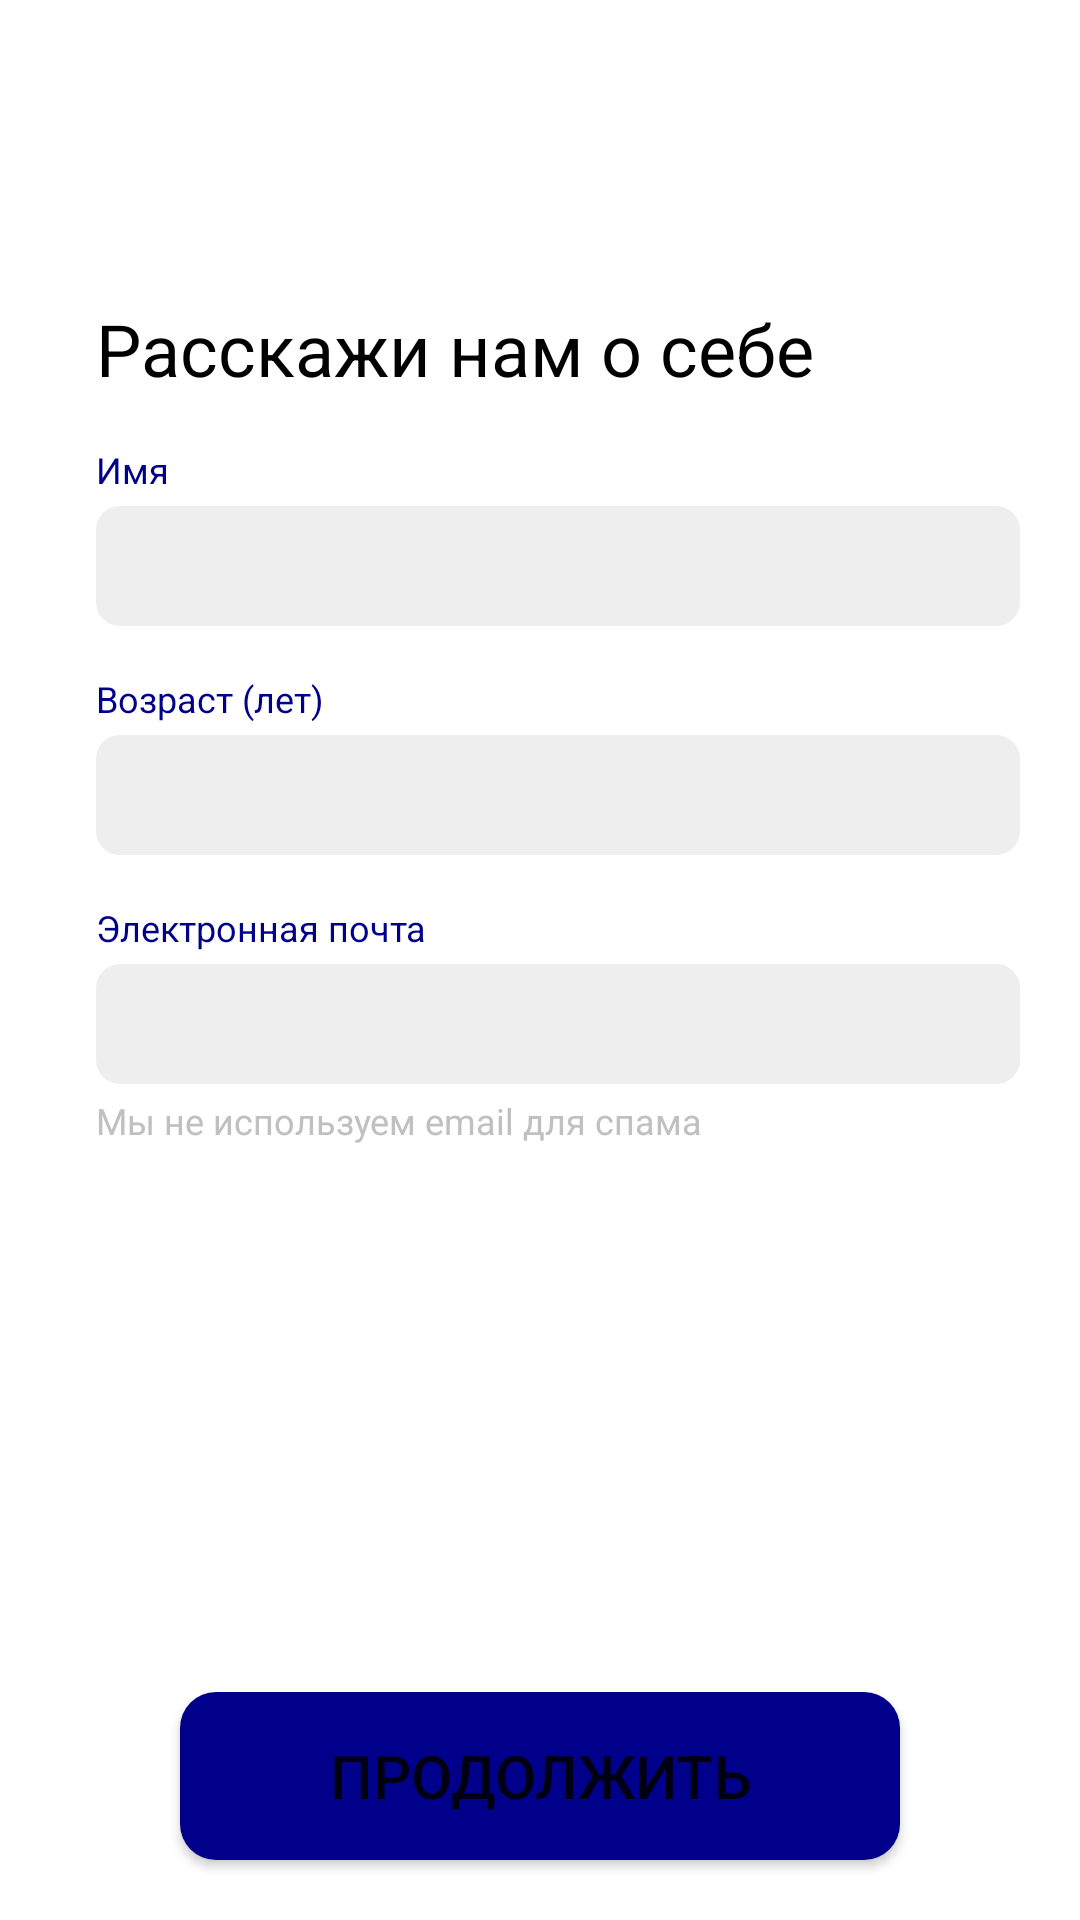

This screen was rendered from an Android layout file. Write that file and the resources it references.
<!-- AndroidManifest.xml: application theme Theme.PsyHealthApp -->
<!-- res/layout/onboarding_data_view.xml -->
<?xml version="1.0" encoding="utf-8"?>
<androidx.constraintlayout.widget.ConstraintLayout xmlns:android="http://schemas.android.com/apk/res/android"
    xmlns:app="http://schemas.android.com/apk/res-auto"
    android:layout_width="match_parent"
    android:layout_height="match_parent">

    <TextView
        android:id="@+id/onboarding_data_title"
        android:layout_width="wrap_content"
        android:layout_height="wrap_content"
        android:layout_marginStart="@dimen/onboarding_data_view_left_margin"
        android:layout_marginTop="100dp"
        android:text="@string/onboarding_data_title"
        android:textColor="@color/black"
        android:textSize="24dp"
        app:layout_constraintStart_toStartOf="parent"
        app:layout_constraintTop_toTopOf="parent" />

    <LinearLayout
        android:id="@+id/onboarding_data_name_container"
        android:layout_width="0dp"
        android:layout_height="wrap_content"
        android:layout_marginStart="@dimen/onboarding_data_view_left_margin"
        android:layout_marginTop="16dp"
        android:orientation="vertical"
        app:layout_constraintEnd_toEndOf="parent"
        app:layout_constraintStart_toStartOf="parent"
        app:layout_constraintTop_toBottomOf="@id/onboarding_data_title">

        <TextView
            android:id="@+id/onboarding_data_name_title"
            android:layout_width="wrap_content"
            android:layout_height="wrap_content"
            android:text="@string/onboarding_data_name_title"
            android:textColor="@color/dark_blue"
            android:textSize="12dp" />

        <EditText
            android:id="@+id/onboarding_data_name_edit"
            android:layout_width="match_parent"
            android:layout_height="40dp"
            android:layout_marginTop="4dp"
            android:layout_marginEnd="20dp"
            android:background="@drawable/onboarding_data_edit_text_background"
            android:gravity="left|center_vertical"
            android:inputType="textPersonName"
            android:paddingHorizontal="4dp"
            android:textColor="@color/black"
            android:textSize="20dp" />
    </LinearLayout>

    <LinearLayout
        android:id="@+id/onboarding_data_age_container"
        android:layout_width="0dp"
        android:layout_height="wrap_content"
        android:layout_marginStart="@dimen/onboarding_data_view_left_margin"
        android:layout_marginTop="16dp"
        android:orientation="vertical"
        app:layout_constraintEnd_toEndOf="parent"
        app:layout_constraintStart_toStartOf="parent"
        app:layout_constraintTop_toBottomOf="@id/onboarding_data_name_container">

        <TextView
            android:id="@+id/onboarding_data_age_title"
            android:layout_width="wrap_content"
            android:layout_height="wrap_content"
            android:text="@string/onboarding_data_age_title"
            android:textColor="@color/dark_blue"
            android:textSize="12dp" />

        <EditText
            android:id="@+id/onboarding_data_age_edit"
            android:layout_width="match_parent"
            android:layout_height="40dp"
            android:layout_marginTop="4dp"
            android:layout_marginEnd="20dp"
            android:background="@drawable/onboarding_data_edit_text_background"
            android:gravity="left|center_vertical"
            android:inputType="number"
            android:paddingHorizontal="4dp"
            android:textColor="@color/black"
            android:textSize="20dp" />
    </LinearLayout>

    <LinearLayout
        android:id="@+id/onboarding_data_email_container"
        android:layout_width="0dp"
        android:layout_height="wrap_content"
        android:layout_marginStart="@dimen/onboarding_data_view_left_margin"
        android:layout_marginTop="16dp"
        android:orientation="vertical"
        app:layout_constraintEnd_toEndOf="parent"
        app:layout_constraintStart_toStartOf="parent"
        app:layout_constraintTop_toBottomOf="@id/onboarding_data_age_container">

        <TextView
            android:id="@+id/onboarding_data_email_title"
            android:layout_width="wrap_content"
            android:layout_height="wrap_content"
            android:text="@string/onboarding_data_email_title"
            android:textColor="@color/dark_blue"
            android:textSize="12dp" />

        <EditText
            android:id="@+id/onboarding_data_email_edit"
            android:layout_width="match_parent"
            android:layout_height="40dp"
            android:layout_marginTop="4dp"
            android:layout_marginEnd="20dp"
            android:background="@drawable/onboarding_data_edit_text_background"
            android:gravity="left|center_vertical"
            android:inputType="textEmailAddress"
            android:paddingHorizontal="4dp"
            android:textColor="@color/black"
            android:textSize="20dp" />

        <TextView
            android:id="@+id/onboarding_data_email_disclaimer"
            android:layout_width="wrap_content"
            android:layout_height="wrap_content"
            android:layout_marginTop="4dp"
            android:text="@string/onboarding_data_email_disclaimer"
            android:textColor="@color/dark_grey"
            android:textSize="12dp" />
    </LinearLayout>

    <Button
        android:id="@+id/onboarding_data_continue_button"
        android:layout_width="240dp"
        android:layout_height="56dp"
        android:layout_marginTop="20dp"
        android:layout_marginBottom="20dp"
        android:background="@drawable/continue_button_background"
        android:gravity="center"
        android:text="@string/onboarding_continue_text"
        android:textSize="20dp"
        app:layout_constraintBottom_toBottomOf="parent"
        app:layout_constraintEnd_toEndOf="parent"
        app:layout_constraintStart_toStartOf="parent" />

</androidx.constraintlayout.widget.ConstraintLayout>
<!-- resources referenced by this layout -->
<resources>
  <color name="black">#FF000000</color>
  <color name="dark_blue">#00008b</color>
  <color name="dark_grey">#c0c0c0</color>
  <dimen name="onboarding_data_view_left_margin">32dp</dimen>
  <!-- drawable continue_button_background (drawable) -->
  <?xml version="1.0" encoding="utf-8"?>
  <shape xmlns:android="http://schemas.android.com/apk/res/android"
      android:shape="rectangle">
      <solid android:color="@color/dark_blue" />
      <corners android:radius="12dp" />
  </shape>
  <!-- drawable onboarding_data_edit_text_background (drawable) -->
  <?xml version="1.0" encoding="utf-8"?>
  <shape xmlns:android="http://schemas.android.com/apk/res/android"
      android:shape="rectangle">
      <solid android:color="@color/light_grey" />
      <corners android:radius="8dp" />
  </shape>
  <string name="onboarding_continue_text">Продолжить</string>
  <string name="onboarding_data_age_title">Возраст (лет)</string>
  <string name="onboarding_data_email_disclaimer">Мы не используем email для спама</string>
  <string name="onboarding_data_email_title">Электронная почта</string>
  <string name="onboarding_data_name_title">Имя</string>
  <string name="onboarding_data_title">Расскажи нам о себе</string>
  <style name="Theme.PsyHealthApp" parent="Theme.MaterialComponents.DayNight.NoActionBar">
          
          <item name="colorPrimary">@color/purple_500</item>
          <item name="colorPrimaryVariant">@color/purple_700</item>
          <item name="colorOnPrimary">@color/white</item>
          
          <item name="colorSecondary">@color/teal_200</item>
          <item name="colorSecondaryVariant">@color/teal_700</item>
          <item name="colorOnSecondary">@color/black</item>
          
          <item name="android:statusBarColor" tools:targetApi="l">?attr/colorPrimaryVariant</item>
          
      </style>
  <color name="light_grey">#eeeeee</color>
  <color name="purple_500">#FF6200EE</color>
  <color name="purple_700">#FF3700B3</color>
  <color name="white">#FFFFFFFF</color>
  <color name="teal_200">#FF03DAC5</color>
  <color name="teal_700">#FF018786</color>
</resources>
